11-way image classification set "Date_Dataset" from GitHub (hendhamdi/SmartDate_IoT); label vocabulary: Deglet Nour dryer, Deglet Nour oily, Deglet Nour oily treated, Deglet Nour semi-dryer, Deglet Nour semi-dryer treated, Deglet Nour semi-oily, Deglet Nour semi-oily treated, alig date variety, bessra date variety, kenta date variety, kintichi date variety.

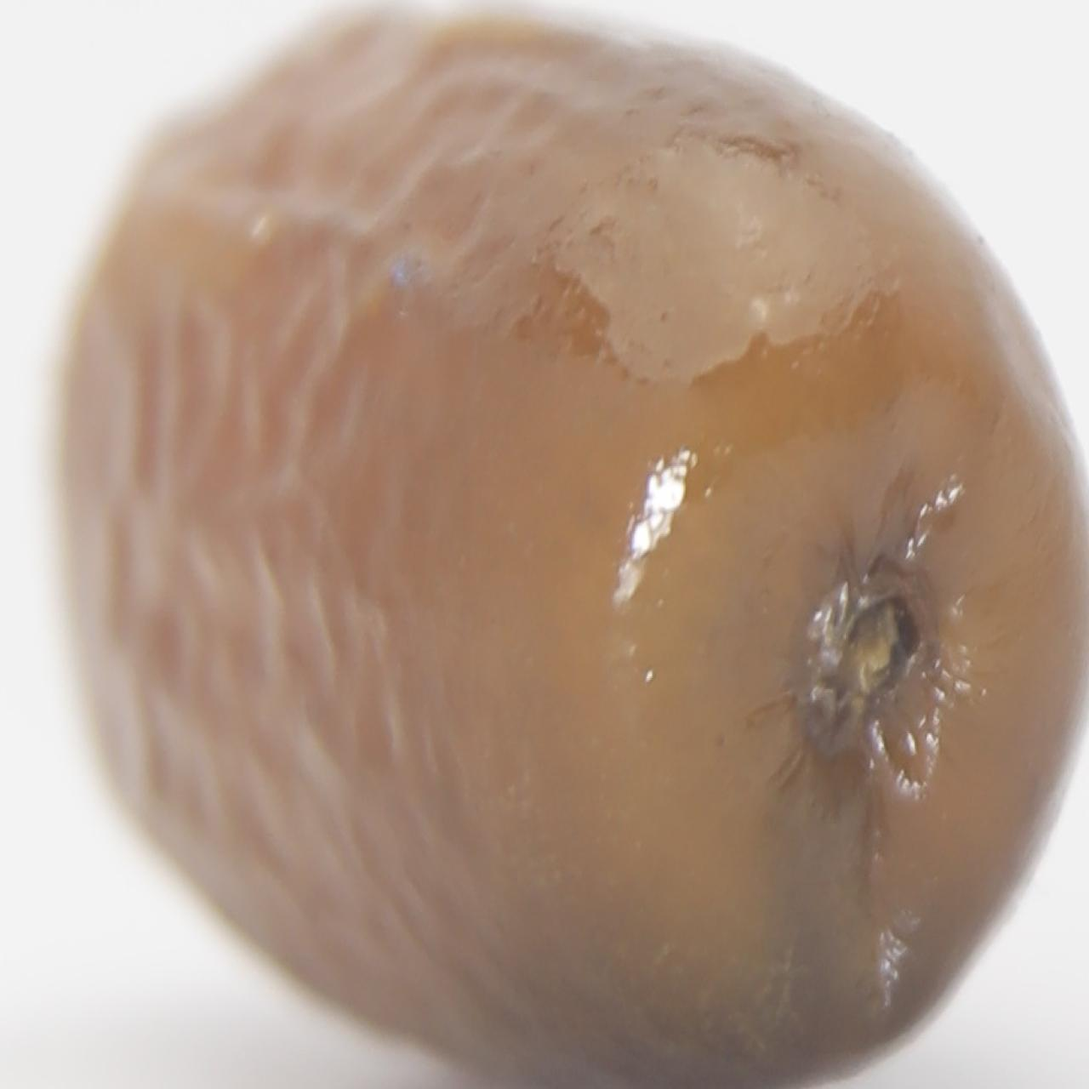
Label: kenta date variety

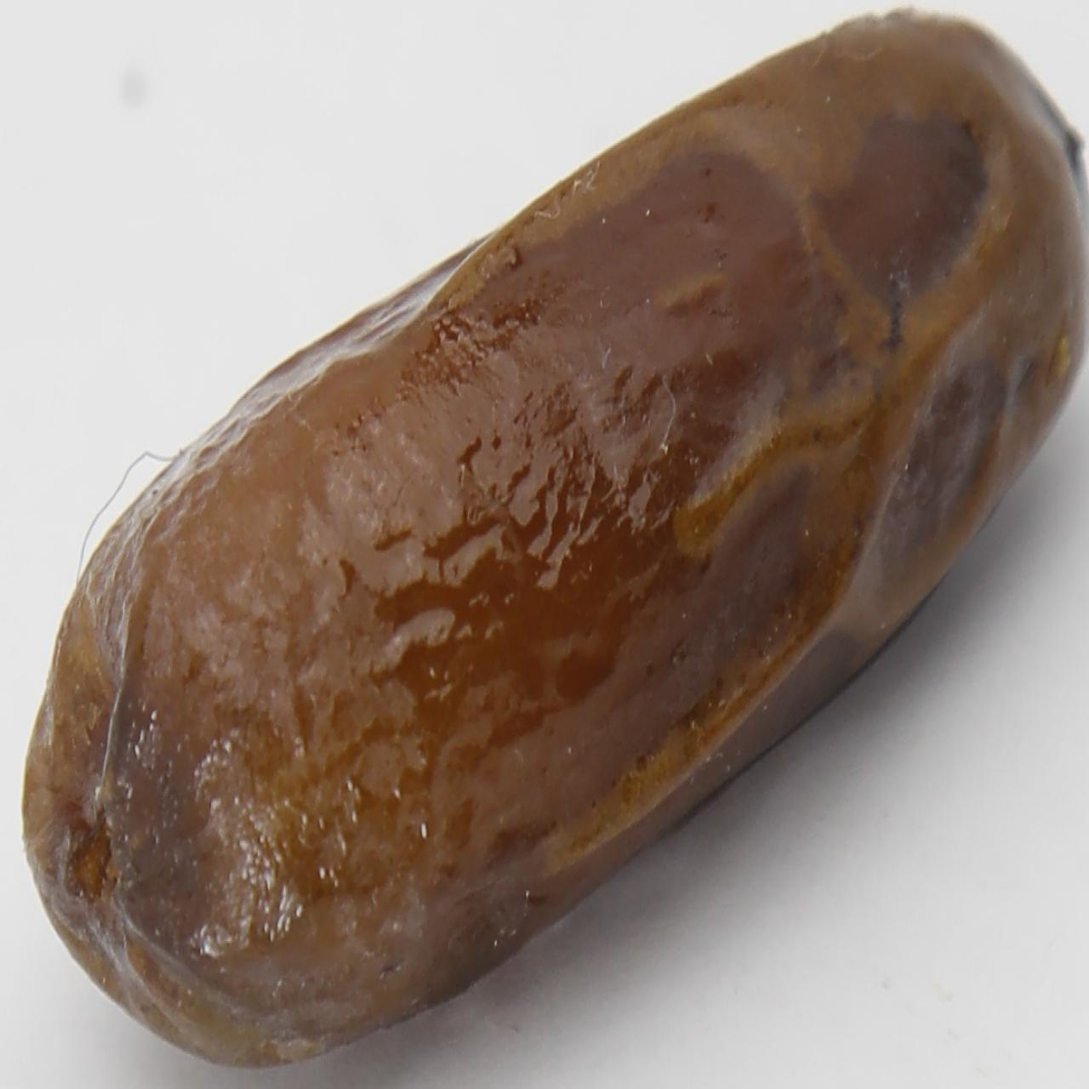
Label: alig date variety

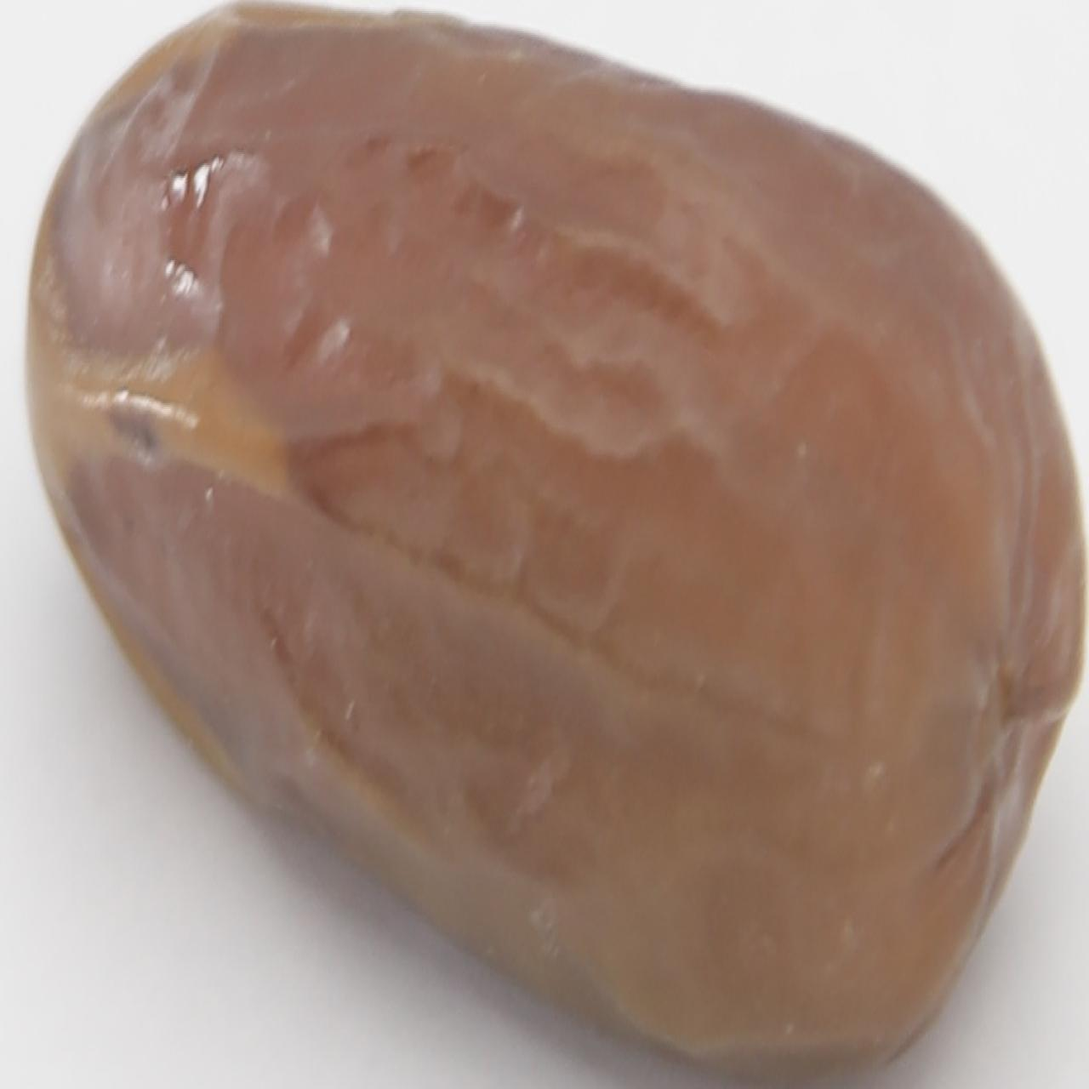
Label: Deglet Nour semi-dryer treated

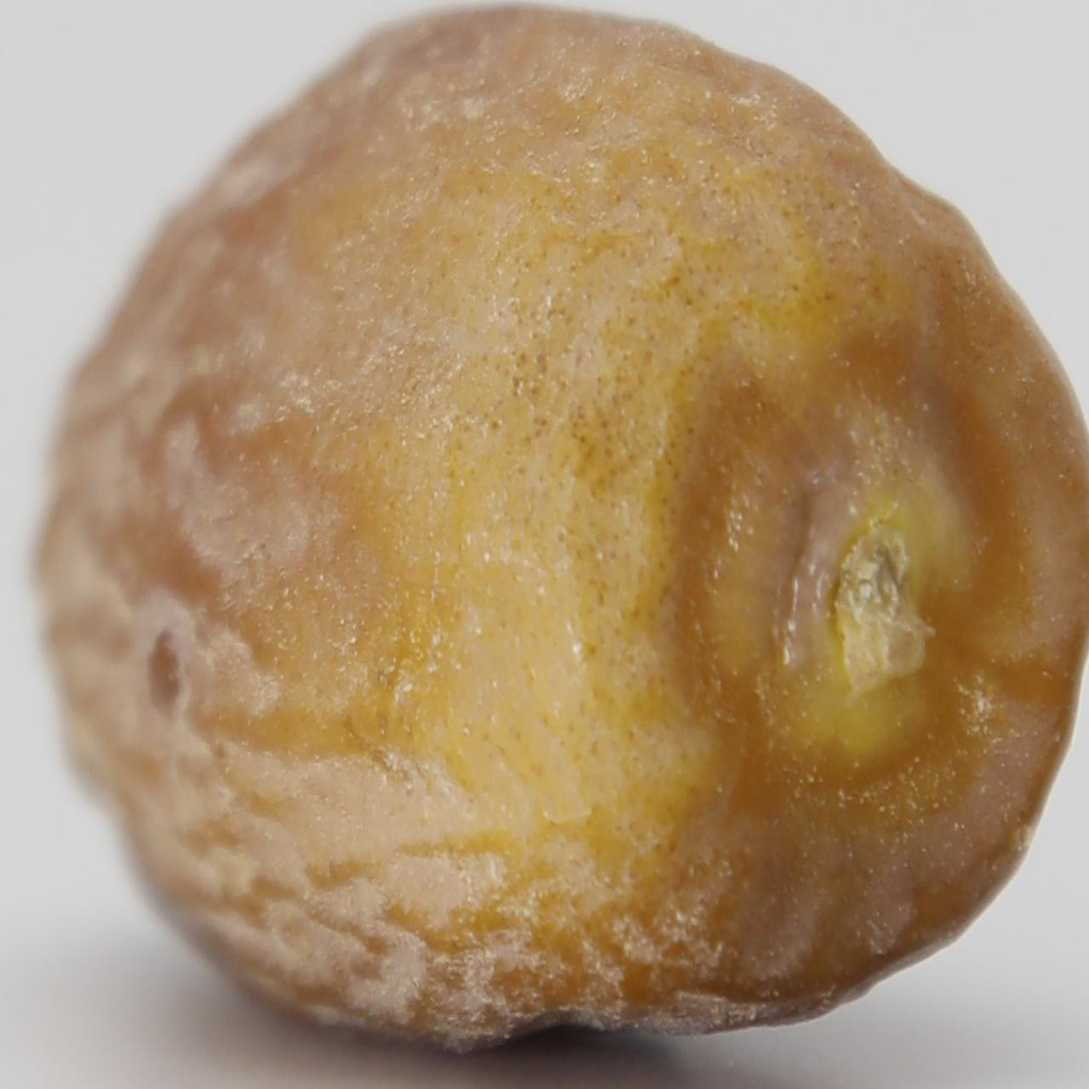
Label: Deglet Nour semi-oily

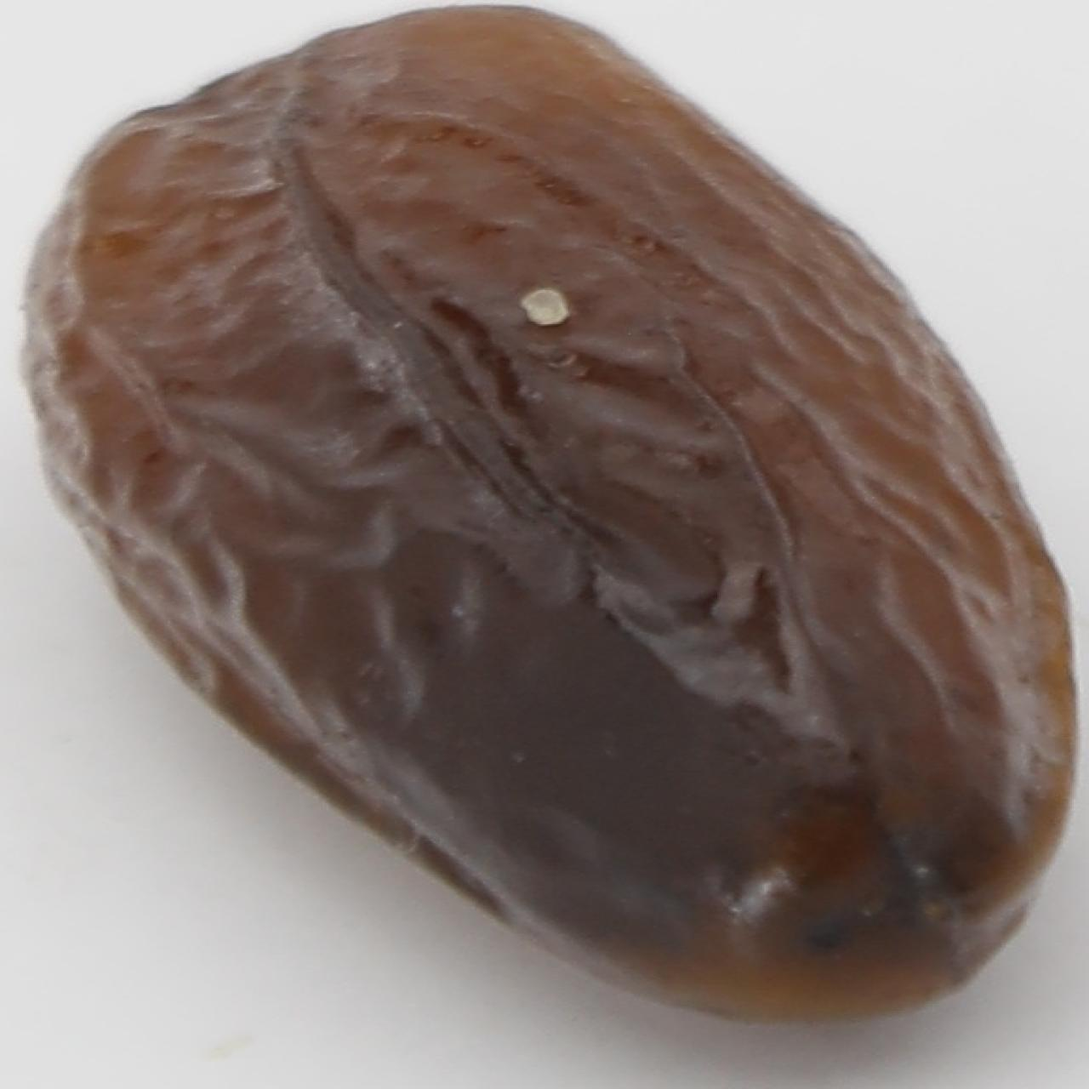
Label: alig date variety

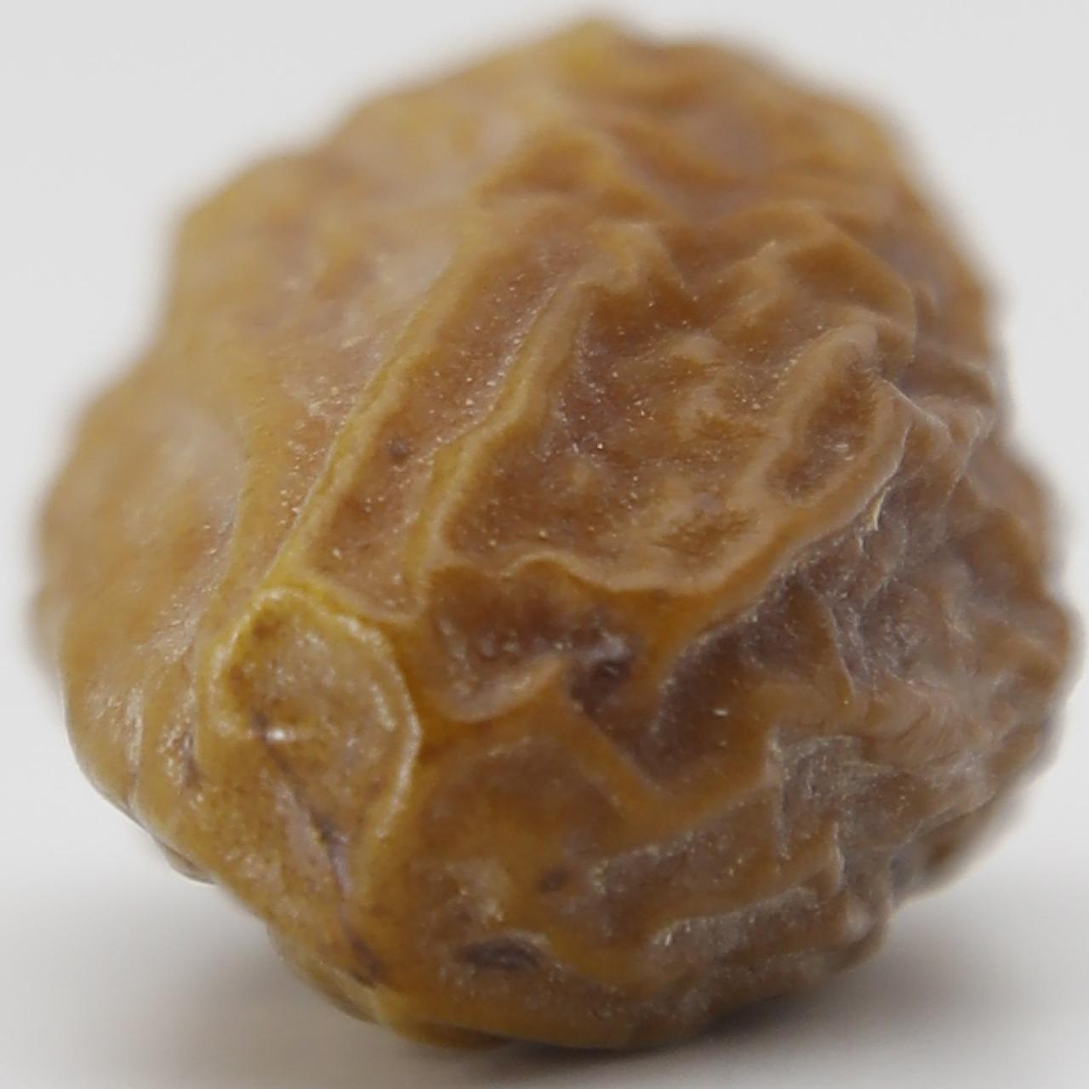
Label: Deglet Nour dryer
